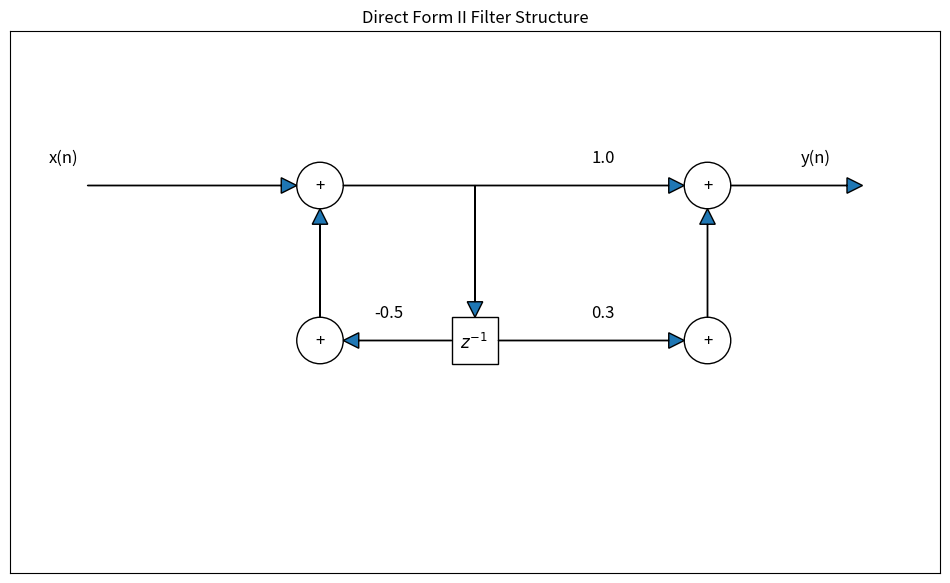
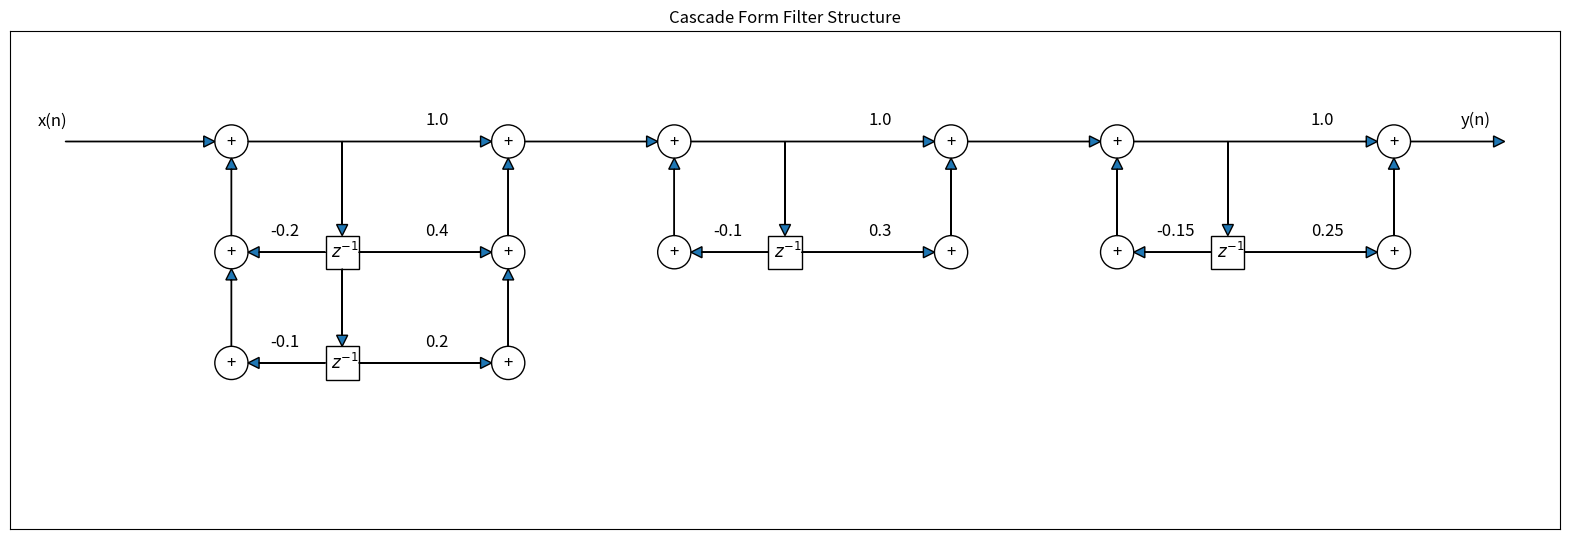
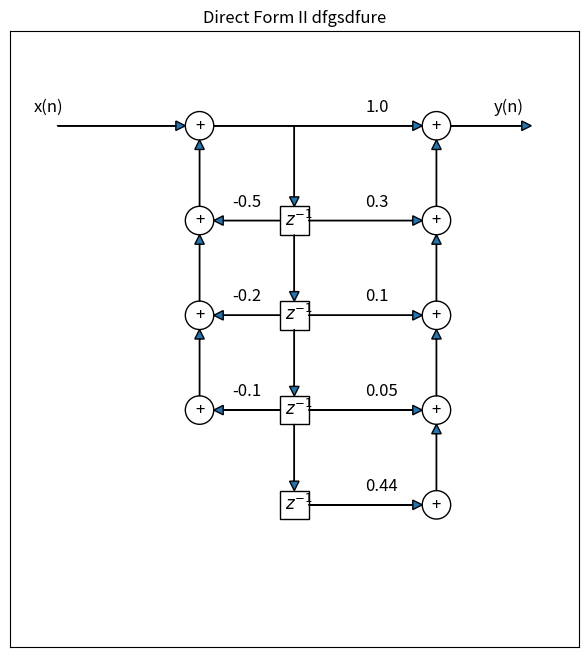
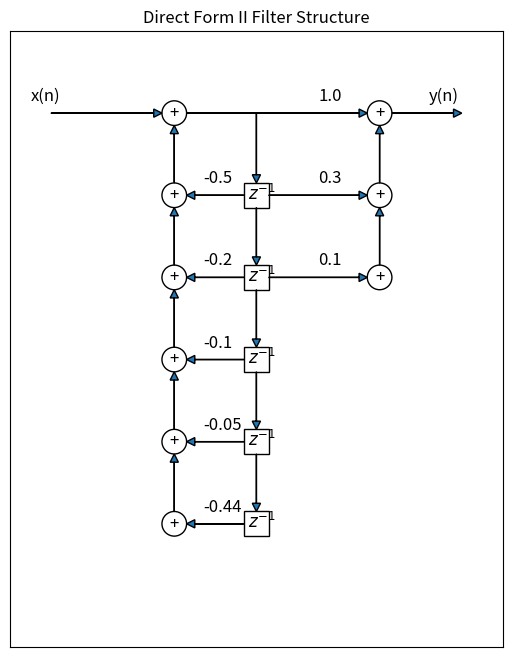
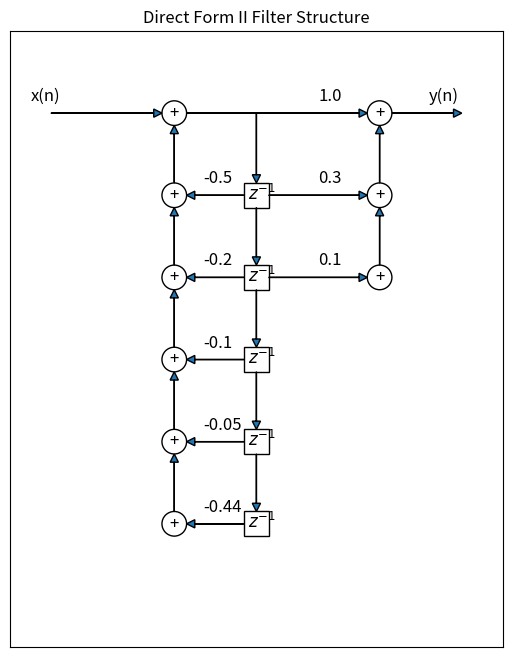
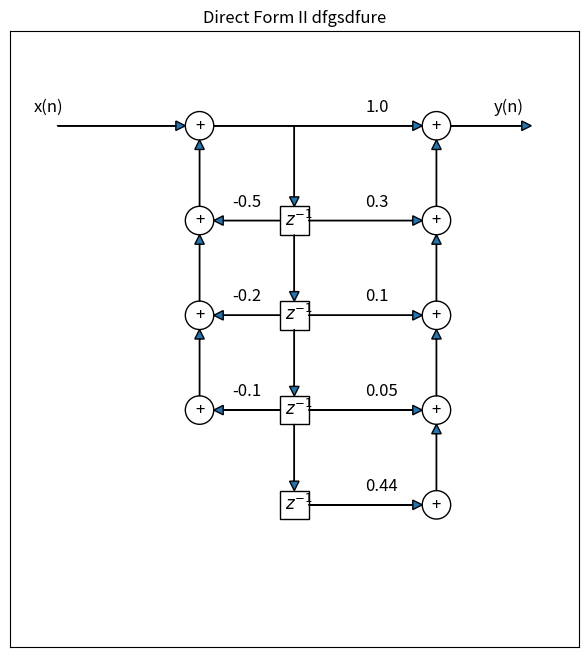
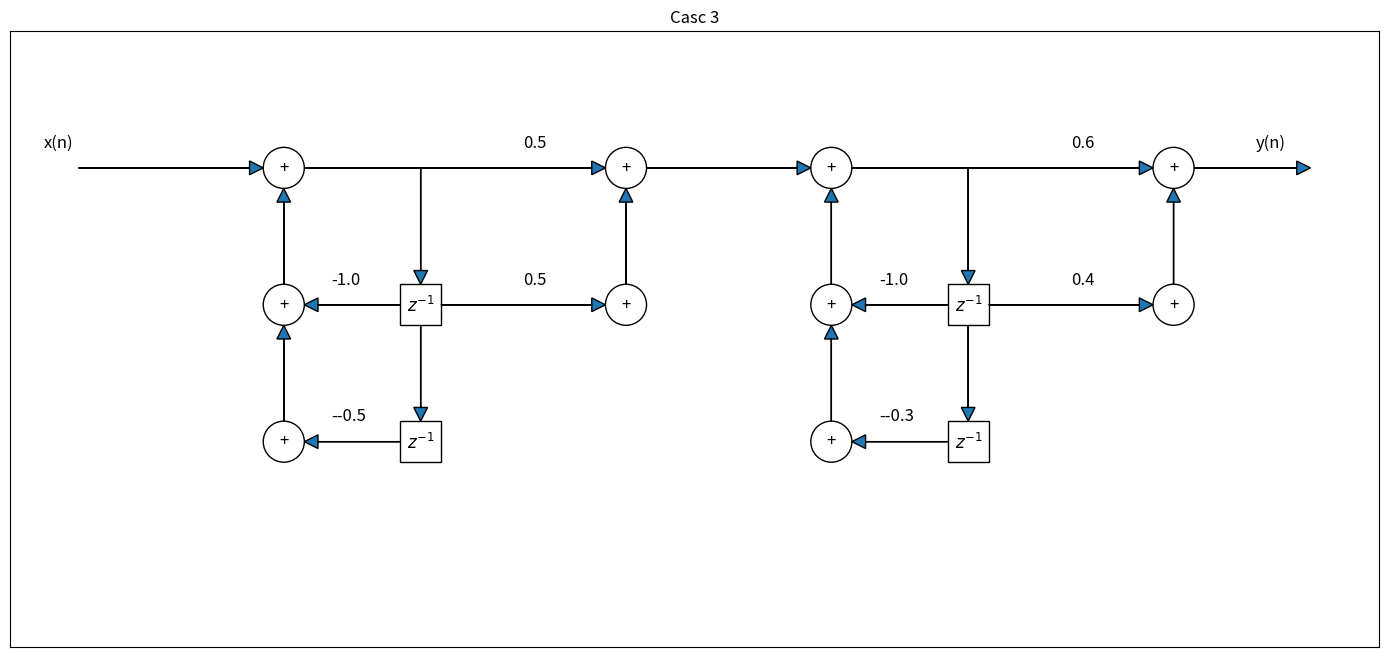

Python code for these plots, in order:
import matplotlib.pyplot as plt
from matplotlib.patches import Circle, Rectangle


class FilterStructureVisualizer:
    def __init__(self):
        self.circle_radius = 0.3
        self.box_width = 0.6
        self.box_height = 0.6
        self.arrow_head_width = 0.2
        self.arrow_head_length = 0.2
        self.center_x = 4
        self.current_fig = None
        self.current_ax = None

    def _create_figure(self, figsize=(12, 8)):
        """Create new figure and axis or clear existing one"""
        self.current_fig, self.current_ax = plt.subplots(figsize=figsize)
        return self.current_fig, self.current_ax

    def _calculate_delays(self, denominator_coeffs, numerator_coeffs):
        """Calculate number of delay elements needed"""
        if len(denominator_coeffs) >= len(numerator_coeffs) - 1:
            if denominator_coeffs[-1] == 0:
                return len(denominator_coeffs) - 1, True, True
            return len(denominator_coeffs), False, True
        else:
            if numerator_coeffs[-1] == 0:
                return len(numerator_coeffs) - 2, True, False
            return len(numerator_coeffs) - 1, False, False

    def _setup_plot(self, width, height, title):
        """Common plot setup logic"""
        ax = self.current_ax
        ax.set_xlim(-2, width)
        ax.set_ylim(-2 * height - 1, 2)
        ax.set_xticks([])
        ax.set_yticks([])
        ax.set_aspect('equal')

        # Draw input arrow
        ax.arrow(-1, 0, 2.5, 0,
                 head_width=self.arrow_head_width, head_length=self.arrow_head_length)
        ax.text(-1.5, 0.3, 'x(n)', fontsize=12)

        plt.title(title)

    def _draw_direct_form_2_section(self, ax, denominator_coeffs, numerator_coeffs, offset_x=0):
        """Draw a single Direct Form II section at the specified x offset"""
        # Determine the number of delay elements needed
        if len(denominator_coeffs) >= len(numerator_coeffs) - 1:
            # is_denominator_max_order = True  # Denominator has higher order so it determines the number of delays
            if denominator_coeffs[-1] == 0:  # Check if the last coefficient is zero so no need for the extra delay
                n_delays = len(denominator_coeffs) - 1
                # is_delay_minused = True
            else:
                n_delays = len(denominator_coeffs)
                # is_delay_minused = False
        else:
            # is_denominator_max_order = False
            if numerator_coeffs[-1] == 0:
                n_delays = len(numerator_coeffs) - 2
                # is_delay_minused = True
            else:
                n_delays = len(numerator_coeffs) - 1
                # is_delay_minused = False

        center_x = self.center_x + offset_x

        # Draw delay elements
        for i in range(n_delays):
            y_pos = -2 * (i + 1) - 0.3

            # Draw delay element box
            z_box = Rectangle((center_x - self.box_width / 2, y_pos),
                              self.box_width, self.box_height, fill=False)
            ax.add_patch(z_box)
            ax.text(center_x - 0.2, y_pos + 0.2, r'$z^{-1}$', fontsize=12)

            # Vertical connections for delay elements
            if i == 0:
                ax.arrow(center_x, 0, 0, y_pos + self.box_height + 0.2,
                         head_width=self.arrow_head_width, head_length=self.arrow_head_length)
            else:
                ax.arrow(center_x, y_pos + self.box_height + 1.4, 0, -1.2,
                         head_width=self.arrow_head_width, head_length=self.arrow_head_length)

            # Feedback paths
            if i < len(denominator_coeffs):
                ax.arrow(center_x - self.box_width / 2, y_pos + self.box_height / 2,
                         -1.5 + self.circle_radius, 0,
                         head_width=self.arrow_head_width, head_length=self.arrow_head_length)
                ax.text(center_x - 1.3, y_pos + self.box_height,
                        f'-{denominator_coeffs[i]}', fontsize=12)
                ax.arrow(center_x - 2, y_pos + self.box_height, 0, 1.2,
                         head_width=self.arrow_head_width, head_length=self.arrow_head_length)

            # Feedforward paths
            if i + 1 < len(numerator_coeffs):
                ax.arrow(center_x + self.box_width / 2, y_pos + self.box_height / 2,
                         2.2, 0, head_width=self.arrow_head_width, head_length=self.arrow_head_length)
                ax.text(center_x + 1.5, y_pos + self.box_height,
                        f'{numerator_coeffs[i + 1]}', fontsize=12)
                ax.arrow(center_x + 3, y_pos + self.box_height, 0, 1.2,
                         head_width=self.arrow_head_width, head_length=self.arrow_head_length)

        # Draw feedback summing junctions
        for i in range(len(denominator_coeffs) + 1):
            if i == len(denominator_coeffs) and denominator_coeffs[-1] == 0:
                continue
            y_pos = -2 * i
            feedback_sum = Circle((center_x - 2, y_pos), self.circle_radius, fill=False)
            ax.add_patch(feedback_sum)
            ax.text(center_x - 2, y_pos, '+', ha='center', va='center', fontsize=12)

        # Draw output summing junctions
        for i in range(len(numerator_coeffs)):
            if i == len(numerator_coeffs) - 1 and numerator_coeffs[-1] == 0:
                continue
            y_pos = -2 * i
            output_sum = Circle((center_x + 3, y_pos), self.circle_radius, fill=False)
            ax.add_patch(output_sum)
            ax.text(center_x + 3, y_pos, '+', ha='center', va='center', fontsize=12)

        # Draw main path
        ax.arrow(center_x - 1.7, 0, 4.2, 0,
                 head_width=self.arrow_head_width, head_length=self.arrow_head_length)
        ax.text(center_x + 1.5, 0.3, f'{numerator_coeffs[0]}', fontsize=12)

        return center_x + 3  # Return the x-coordinate of the output

    def _draw_output_arrow(self, start_x):
        """Draw the final output arrow and label"""
        self.current_ax.arrow(start_x + 0.3, 0, 1.5, 0,
                              head_width=self.arrow_head_width, head_length=self.arrow_head_length)
        self.current_ax.text(start_x + 1.2, 0.3, 'y(n)', fontsize=12)

    def create_direct_form_2(self, denominator_coeffs, numerator_coeffs, figsize=(12, 8)):
        """Create Direct Form II structure from filter coefficients"""
        self._create_figure(figsize)

        # Calculate number of delays and plot dimensions
        n_delays, _, _ = self._calculate_delays(denominator_coeffs, numerator_coeffs)
        self._setup_plot(10, n_delays + 1, 'Direct Form II Filter Structure')

        # Draw the section and output
        output_x = self._draw_direct_form_2_section(self.current_ax, denominator_coeffs, numerator_coeffs)
        self._draw_output_arrow(output_x)

        return self.current_fig

    def create_cascade_form(self, sections, figsize=(20, 8)):
        """Create Cascade Form structure from multiple sections"""
        self._create_figure(figsize)

        # Calculate plot dimensions
        max_delays = max(len(d) for d, n in sections)
        width = len(sections) * 8 + 2
        self._setup_plot(width, max_delays + 1, 'Cascade Form Filter Structure')

        # Draw each section
        last_x = None
        for i, (deno, num) in enumerate(sections):
            output_x = self._draw_direct_form_2_section(self.current_ax, deno, num, offset_x=i * 8)
            last_x = output_x

            # Connection to next section
            if i < len(sections) - 1:
                self.current_ax.arrow(output_x + self.circle_radius, 0,
                                      2.2, 0, head_width=self.arrow_head_width,
                                      head_length=self.arrow_head_length)

        # Draw final output
        if last_x is not None:
            self._draw_output_arrow(last_x)

        return self.current_fig, self.current_ax

    def show(self):
        """Display the current figure"""
        if self.current_fig is not None:
            plt.show()
            self.current_fig = None
            self.current_ax = None
        else:
            print("No figure to display")


# Example usage:
visualizer = FilterStructureVisualizer()

# Example 1: Single Direct Form II
deno1 = [0.5]
num1 = [1.0, 0.3]
visualizer.create_direct_form_2(deno1, num1)
plt.title('Direct Form II Filter Structure')
visualizer.show()

# Example: Cascade Form with three sections
sections = [
    ([0.2, 0.1], [1.0, 0.4, 0.2]),  # First section
    ([0.1], [1.0, 0.3]),  # Second section
    ([0.15], [1.0, 0.25])  # Third section
]
visualizer.create_cascade_form(sections)
visualizer.show()

# Example 3: nomirator longer than denominator
deno2 = [0.5, 0.2, 0.1]
num2 = [1.0, 0.3, 0.1, 0.05, 0.44]
visualizer.create_direct_form_2(deno2, num2)
plt.title('Direct Form II dfgsdfure')
visualizer.show()

# Example 4: denominator longer than numerator
deno3 = [0.5, 0.2, 0.1, 0.05, 0.44]
num3 = [1.0, 0.3, 0.1]
visualizer.create_direct_form_2(deno3, num3)
plt.title('Direct Form II Filter Structure')
visualizer.show()

# Example 4: denominator longer than numerator with zero end
deno3 = [0.5, 0.2, 0.1, 0.05, 0.44, 0]
num3 = [1.0, 0.3, 0.1]
visualizer.create_direct_form_2(deno3, num3)
plt.title('Direct Form II Filter Structure')
visualizer.show()

# Example 3: nomirator longer than denominator with zero end
deno2 = [0.5, 0.2, 0.1]
num2 = [1.0, 0.3, 0.1, 0.05, 0.44, 0]
visualizer.create_direct_form_2(deno2, num2)
plt.title('Direct Form II dfgsdfure')
visualizer.show()

# Example: Cascade Form
sections = [
    ([1.0, -0.5], [0.5, 0.5]),  # First section coefficients
    ([1.0, -0.3], [0.6, 0.4])   # Second section coefficients
]
visualizer.create_cascade_form(sections)
plt.title('Casc 3')
visualizer.show()